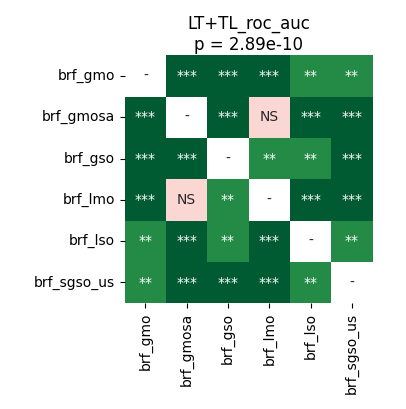

Source data for this figure (header and first rows):
	brf_gmo	brf_gmosa	brf_gso	brf_lmo	brf_lso	brf_sgso_us
brf_gmo	1.0	5.7220458984375e-05	5.7220458984375e-05	5.7220458984375e-05	0.001373	0.001514
brf_gmosa	5.7220458984375e-05	1.0	0.0005086	0.782	5.7220458984375e-05	5.7220458984375e-05
brf_gso	5.7220458984375e-05	0.0005086	1.0	0.001798	0.001373	5.7220458984375e-05
brf_lmo	5.7220458984375e-05	0.782	0.001798	1.0	5.7220458984375e-05	5.7220458984375e-05
brf_lso	0.001373	5.7220458984375e-05	0.001373	5.7220458984375e-05	1.0	0.001514
brf_sgso_us	0.001514	5.7220458984375e-05	5.7220458984375e-05	5.7220458984375e-05	0.001514	1.0
